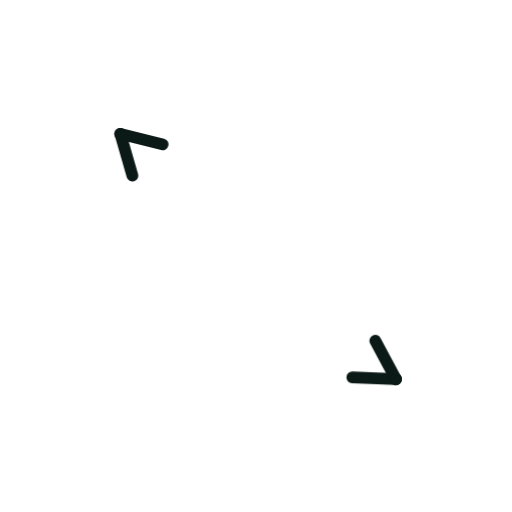
t = 0.00 s
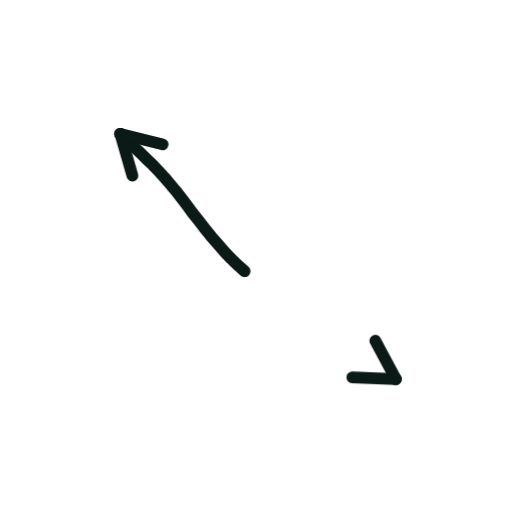
t = 0.36 s
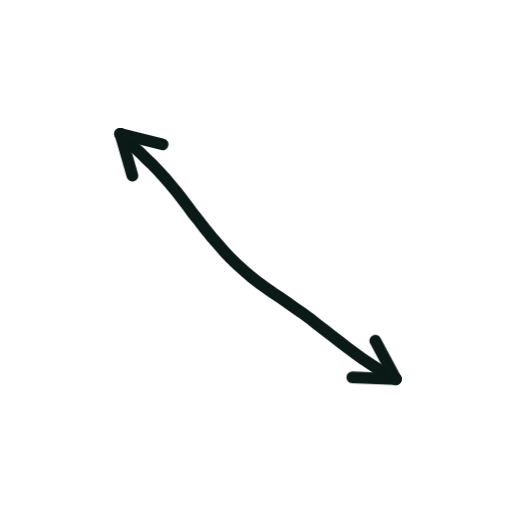
t = 0.73 s
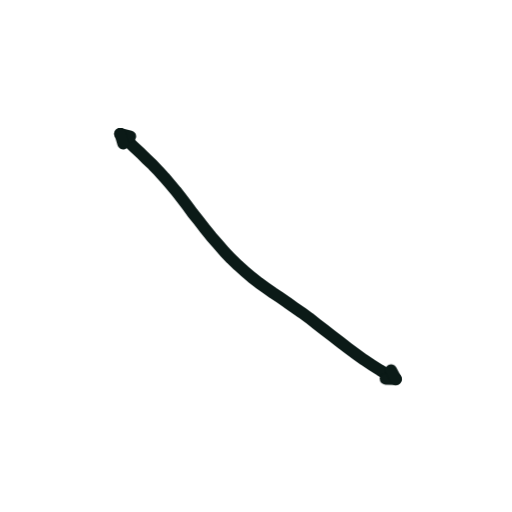
t = 1.40 s
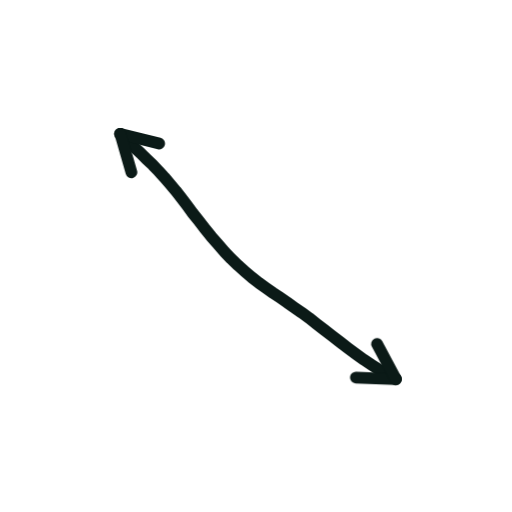
t = 1.74 s
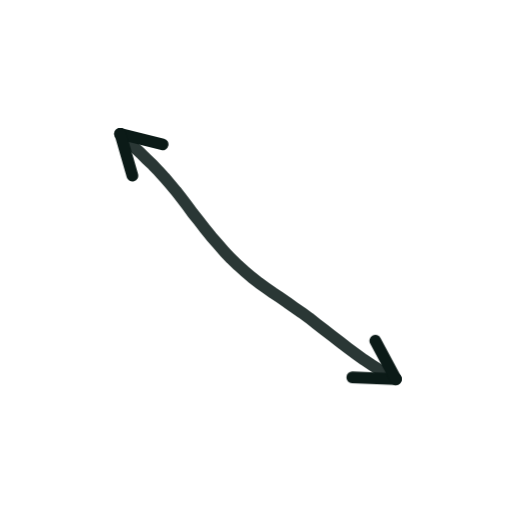
t = 2.16 s

The animated SVG that drew these frames (rendered in a browser with its animation timeline set to each time). Animation: 2 CSS @keyframes rules; one cycle of 2.60 s, repeats indefinitely.

<svg xmlns="http://www.w3.org/2000/svg" viewBox="0 0 200 200" width="200" height="200"><style>.s{stroke-dasharray:var(--L);animation:d 2.6s ease-in-out infinite;animation-delay:var(--d)}@keyframes d{0%{stroke-dashoffset:var(--L);opacity:1}28%,80%{stroke-dashoffset:0;opacity:1}92%{stroke-dashoffset:0;opacity:0}100%{stroke-dashoffset:var(--L);opacity:0}}.m{animation:mm .9s linear infinite}@keyframes mm{to{stroke-dashoffset:-23}}@media(prefers-reduced-motion:reduce){.s,.m{animation:none}}</style><path d="M47.0 52.3L49.7 54.9L52.3 57.4L54.9 59.8L57.3 62.2L59.7 64.5L62.0 66.9L64.2 69.3L66.4 71.9L68.6 74.5L70.8 77.3L73.0 80.2L75.2 83.2L77.6 86.2L80.0 89.3L82.5 92.4L85.1 95.4L87.7 98.4L90.3 101.1L93.0 103.7L95.7 106.1L98.4 108.4L101.1 110.5L103.9 112.5L106.6 114.4L109.3 116.2L112.1 118.1L114.9 120.1L117.8 122.1L120.7 124.2L123.6 126.5L126.6 128.8L129.7 131.2L132.8 133.6L135.9 136.0L139.0 138.3L142.1 140.5L145.3 142.6L148.4 144.6L151.5 146.4L154.6 148.1" fill="none" stroke="#0B1A17" stroke-width="4.6" stroke-linecap="round" stroke-linejoin="round" class="s" style="--L:145;--d:0.00s"/><path d="M154.6 148.1L137.6 147.4" fill="none" stroke="#0B1A17" stroke-width="4.6" stroke-linecap="round" stroke-linejoin="round" class="s" style="--L:17;--d:1.16s"/><path d="M154.6 148.1L146.6 133.1" fill="none" stroke="#0B1A17" stroke-width="4.6" stroke-linecap="round" stroke-linejoin="round" class="s" style="--L:17;--d:1.16s"/><path d="M47.0 52.3L63.5 56.4" fill="none" stroke="#0B1A17" stroke-width="4.6" stroke-linecap="round" stroke-linejoin="round" class="s" style="--L:17;--d:1.16s"/><path d="M47.0 52.3L51.7 68.6" fill="none" stroke="#0B1A17" stroke-width="4.6" stroke-linecap="round" stroke-linejoin="round" class="s" style="--L:17;--d:1.16s"/></svg>
